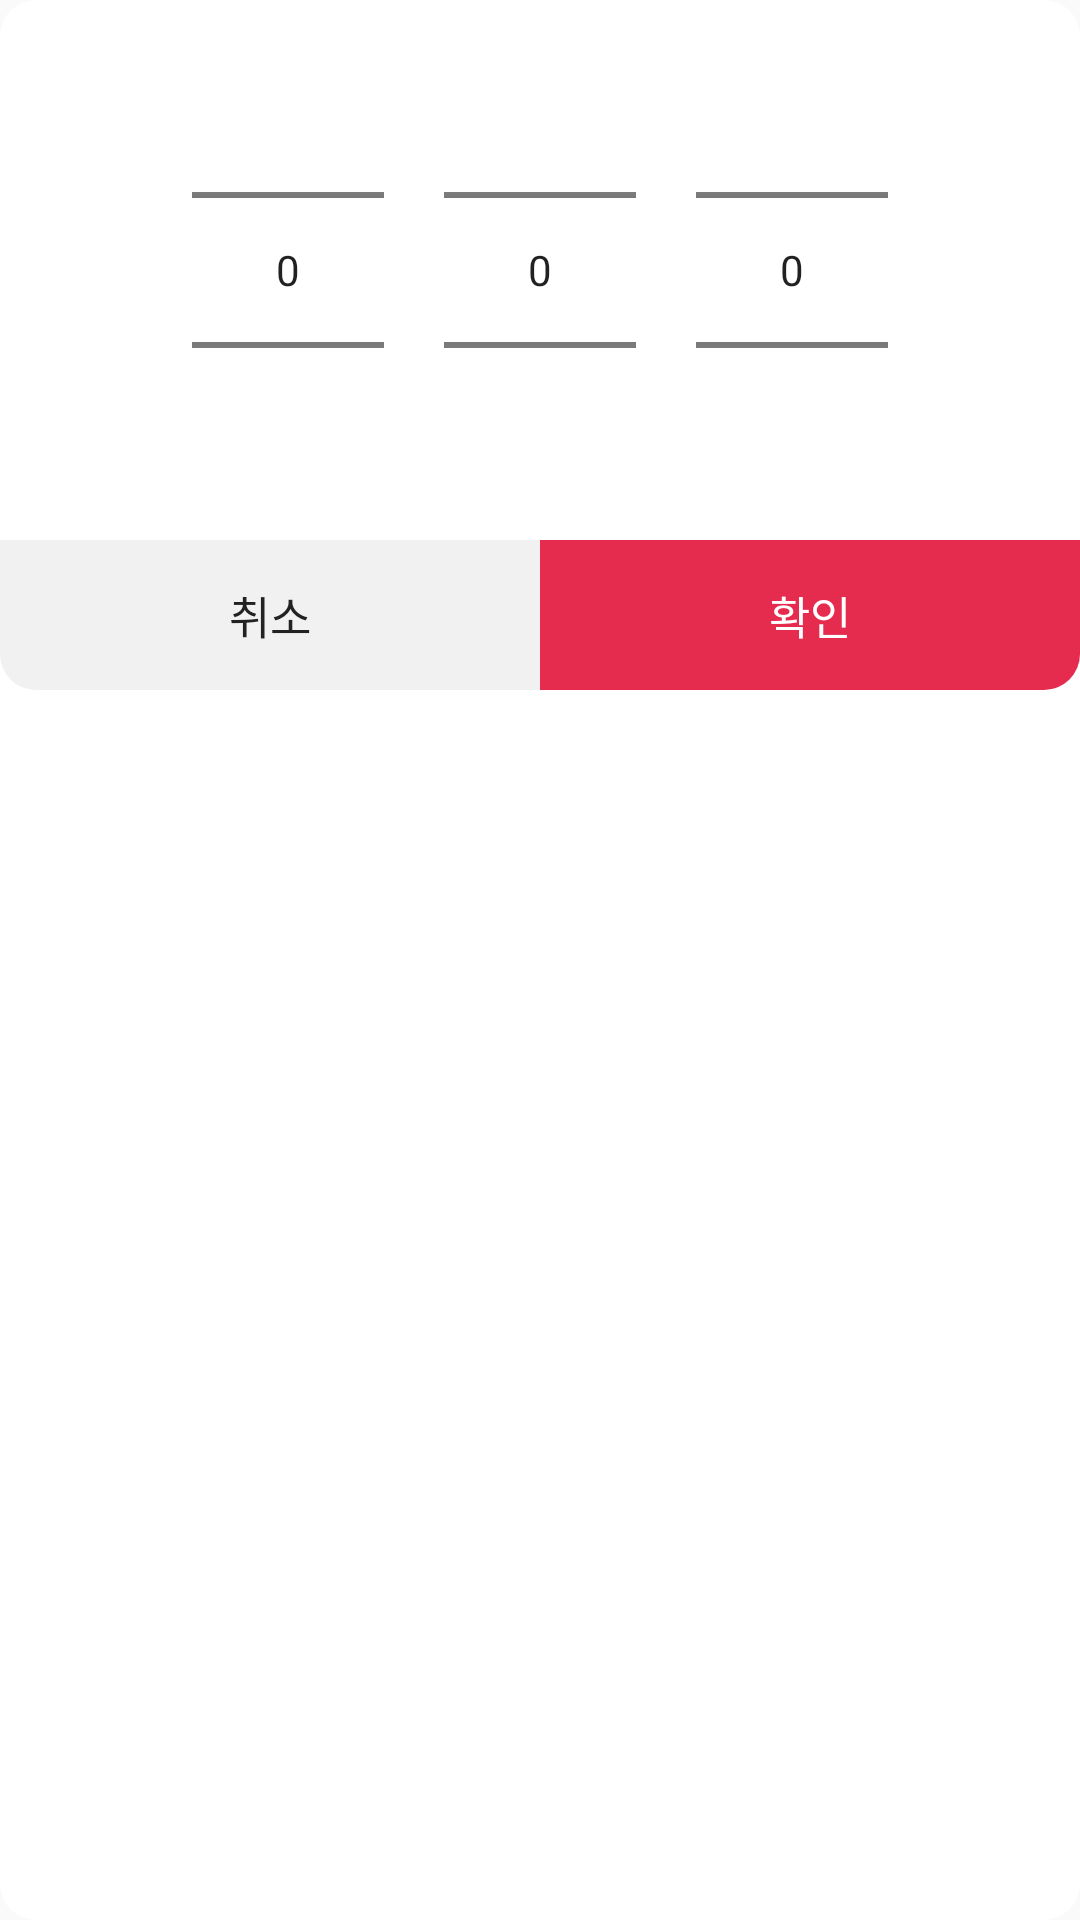

The Android layout XML behind this screen, and the referenced resources:
<!-- AndroidManifest.xml: application theme AppTheme -->
<!-- res/layout/custom_dialog_month_year_picker.xml -->
<?xml version="1.0" encoding="utf-8"?>
<layout xmlns:android="http://schemas.android.com/apk/res/android"
    xmlns:app="http://schemas.android.com/apk/res-auto">
    <LinearLayout
        android:layout_width="match_parent"
        android:layout_height="wrap_content"
        android:orientation="vertical"
        android:background="@drawable/bg_ffffff_r12"
        android:layout_marginStart="@dimen/common_10dp"
        android:layout_marginEnd="@dimen/common_10dp"
        >
        <LinearLayout
            android:layout_width="match_parent"
            android:layout_height="wrap_content"
            android:gravity="center"
            android:orientation="horizontal"
            >

            <NumberPicker
                android:id="@+id/pickerYear"
                android:layout_width="wrap_content"
                android:layout_height="wrap_content" />

            <NumberPicker
                android:id="@+id/pickerMonth"
                android:layout_width="wrap_content"
                android:layout_height="wrap_content"
                android:layout_marginStart="@dimen/common_20dp" />

            <NumberPicker
                android:id="@+id/pickerDay"
                android:layout_width="wrap_content"
                android:layout_height="wrap_content"
                android:layout_marginStart="@dimen/common_20dp" />

        </LinearLayout>

        <androidx.constraintlayout.widget.ConstraintLayout
            android:layout_width="match_parent"
            android:layout_height="wrap_content">
            <TextView
                android:id="@+id/btn_left"
                android:layout_width="0dp"
                android:layout_height="@dimen/common_50dp"
                android:background="@drawable/bg_f1f1f1_r12_bottom_left"
                android:gravity="center"
                android:text="@string/Common_Cancel"
                android:textColor="@color/color_222222"
                android:textSize="@dimen/common_15dp"
                app:layout_constraintBottom_toBottomOf="parent"
                app:layout_constraintEnd_toEndOf="parent"
                app:layout_constraintEnd_toStartOf="@+id/btn_right"
                app:layout_constraintStart_toStartOf="parent"
                app:layout_constraintWidth_percent="0.5" />

            <TextView
                android:id="@+id/btn_right"
                android:layout_width="0dp"
                android:layout_height="@dimen/common_50dp"
                android:background="@drawable/bg_e52b4e_r12_bottom_right"
                android:gravity="center"
                android:text="@string/Common_Ok"
                android:textColor="@color/color_ffffff"
                android:textSize="@dimen/common_15dp"
                app:layout_constraintBottom_toBottomOf="parent"
                app:layout_constraintEnd_toEndOf="parent"
                app:layout_constraintStart_toEndOf="@+id/btn_left"
                app:layout_constraintWidth_percent="0.5"
                />
        </androidx.constraintlayout.widget.ConstraintLayout>
    </LinearLayout>
</layout>
<!-- resources referenced by this layout -->
<resources>
  <color name="color_222222">#222222</color>
  <color name="color_ffffff">#FFFFFF</color>
  <dimen name="common_10dp">10dp</dimen>
  <dimen name="common_15dp">15dp</dimen>
  <dimen name="common_20dp">20dp</dimen>
  <dimen name="common_50dp">50dp</dimen>
  <!-- drawable bg_e52b4e_r12_bottom_right (drawable) -->
  <?xml version="1.0" encoding="utf-8"?>
  <shape xmlns:android="http://schemas.android.com/apk/res/android">
      <solid
          android:color="@color/color_e52b4e"/>
      <corners
          android:bottomRightRadius="@dimen/common_12dp" />
  </shape>
  <!-- drawable bg_f1f1f1_r12_bottom_left (drawable) -->
  <?xml version="1.0" encoding="utf-8"?>
  <shape xmlns:android="http://schemas.android.com/apk/res/android">
      <solid
          android:color="@color/color_f1f1f1"/>
      <corners
          android:bottomLeftRadius="12dp" />
  </shape>
  <!-- drawable bg_ffffff_r12 (drawable) -->
  <?xml version="1.0" encoding="utf-8"?>
  <shape xmlns:android="http://schemas.android.com/apk/res/android">
      <solid
          android:color="@color/color_ffffff"/>
      <corners
          android:radius="@dimen/common_12dp" />
  </shape>
  <string name="Common_Cancel">취소</string>
  <string name="Common_Ok">확인</string>
  <style name="AppTheme" parent="Theme.AppCompat.Light.NoActionBar">
          <item name="colorPrimaryDark">@color/color_80000000</item>
          <item name="actionMenuTextColor">@color/color_222222</item>
      </style>
  <color name="color_e52b4e">#e52b4e</color>
  <dimen name="common_12dp">12dp</dimen>
  <color name="color_f1f1f1">#f1f1f1</color>
  <color name="color_80000000">#80000000</color>
</resources>
